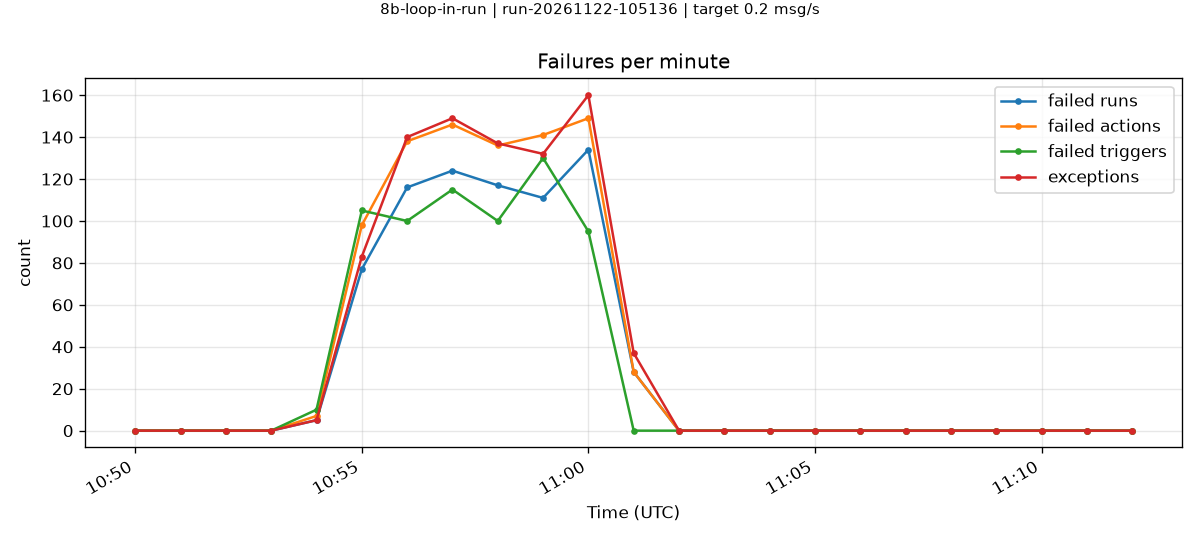

Values plotted in this chart, from the file beside it:
minute, failedRuns, failedActions, failedTriggers, exceptions
2026-11-22T10:50:00.000Z, 0, 0, 0, 0
2026-11-22T10:51:00.000Z, 0, 0, 0, 0
2026-11-22T10:52:00.000Z, 0, 0, 0, 0
2026-11-22T10:53:00.000Z, 0, 0, 0, 0
2026-11-22T10:54:00.000Z, 5, 7, 10, 5
2026-11-22T10:55:00.000Z, 77, 98, 105, 83
2026-11-22T10:56:00.000Z, 116, 138, 100, 140
2026-11-22T10:57:00.000Z, 124, 146, 115, 149
2026-11-22T10:58:00.000Z, 117, 136, 100, 137
2026-11-22T10:59:00.000Z, 111, 141, 130, 132
2026-11-22T11:00:00.000Z, 134, 149, 95, 160
2026-11-22T11:01:00.000Z, 28, 28, 0, 37
2026-11-22T11:02:00.000Z, 0, 0, 0, 0
2026-11-22T11:03:00.000Z, 0, 0, 0, 0
2026-11-22T11:04:00.000Z, 0, 0, 0, 0
2026-11-22T11:05:00.000Z, 0, 0, 0, 0
2026-11-22T11:06:00.000Z, 0, 0, 0, 0
2026-11-22T11:07:00.000Z, 0, 0, 0, 0
2026-11-22T11:08:00.000Z, 0, 0, 0, 0
2026-11-22T11:09:00.000Z, 0, 0, 0, 0
2026-11-22T11:10:00.000Z, 0, 0, 0, 0
2026-11-22T11:11:00.000Z, 0, 0, 0, 0
2026-11-22T11:12:00.000Z, 0, 0, 0, 0
